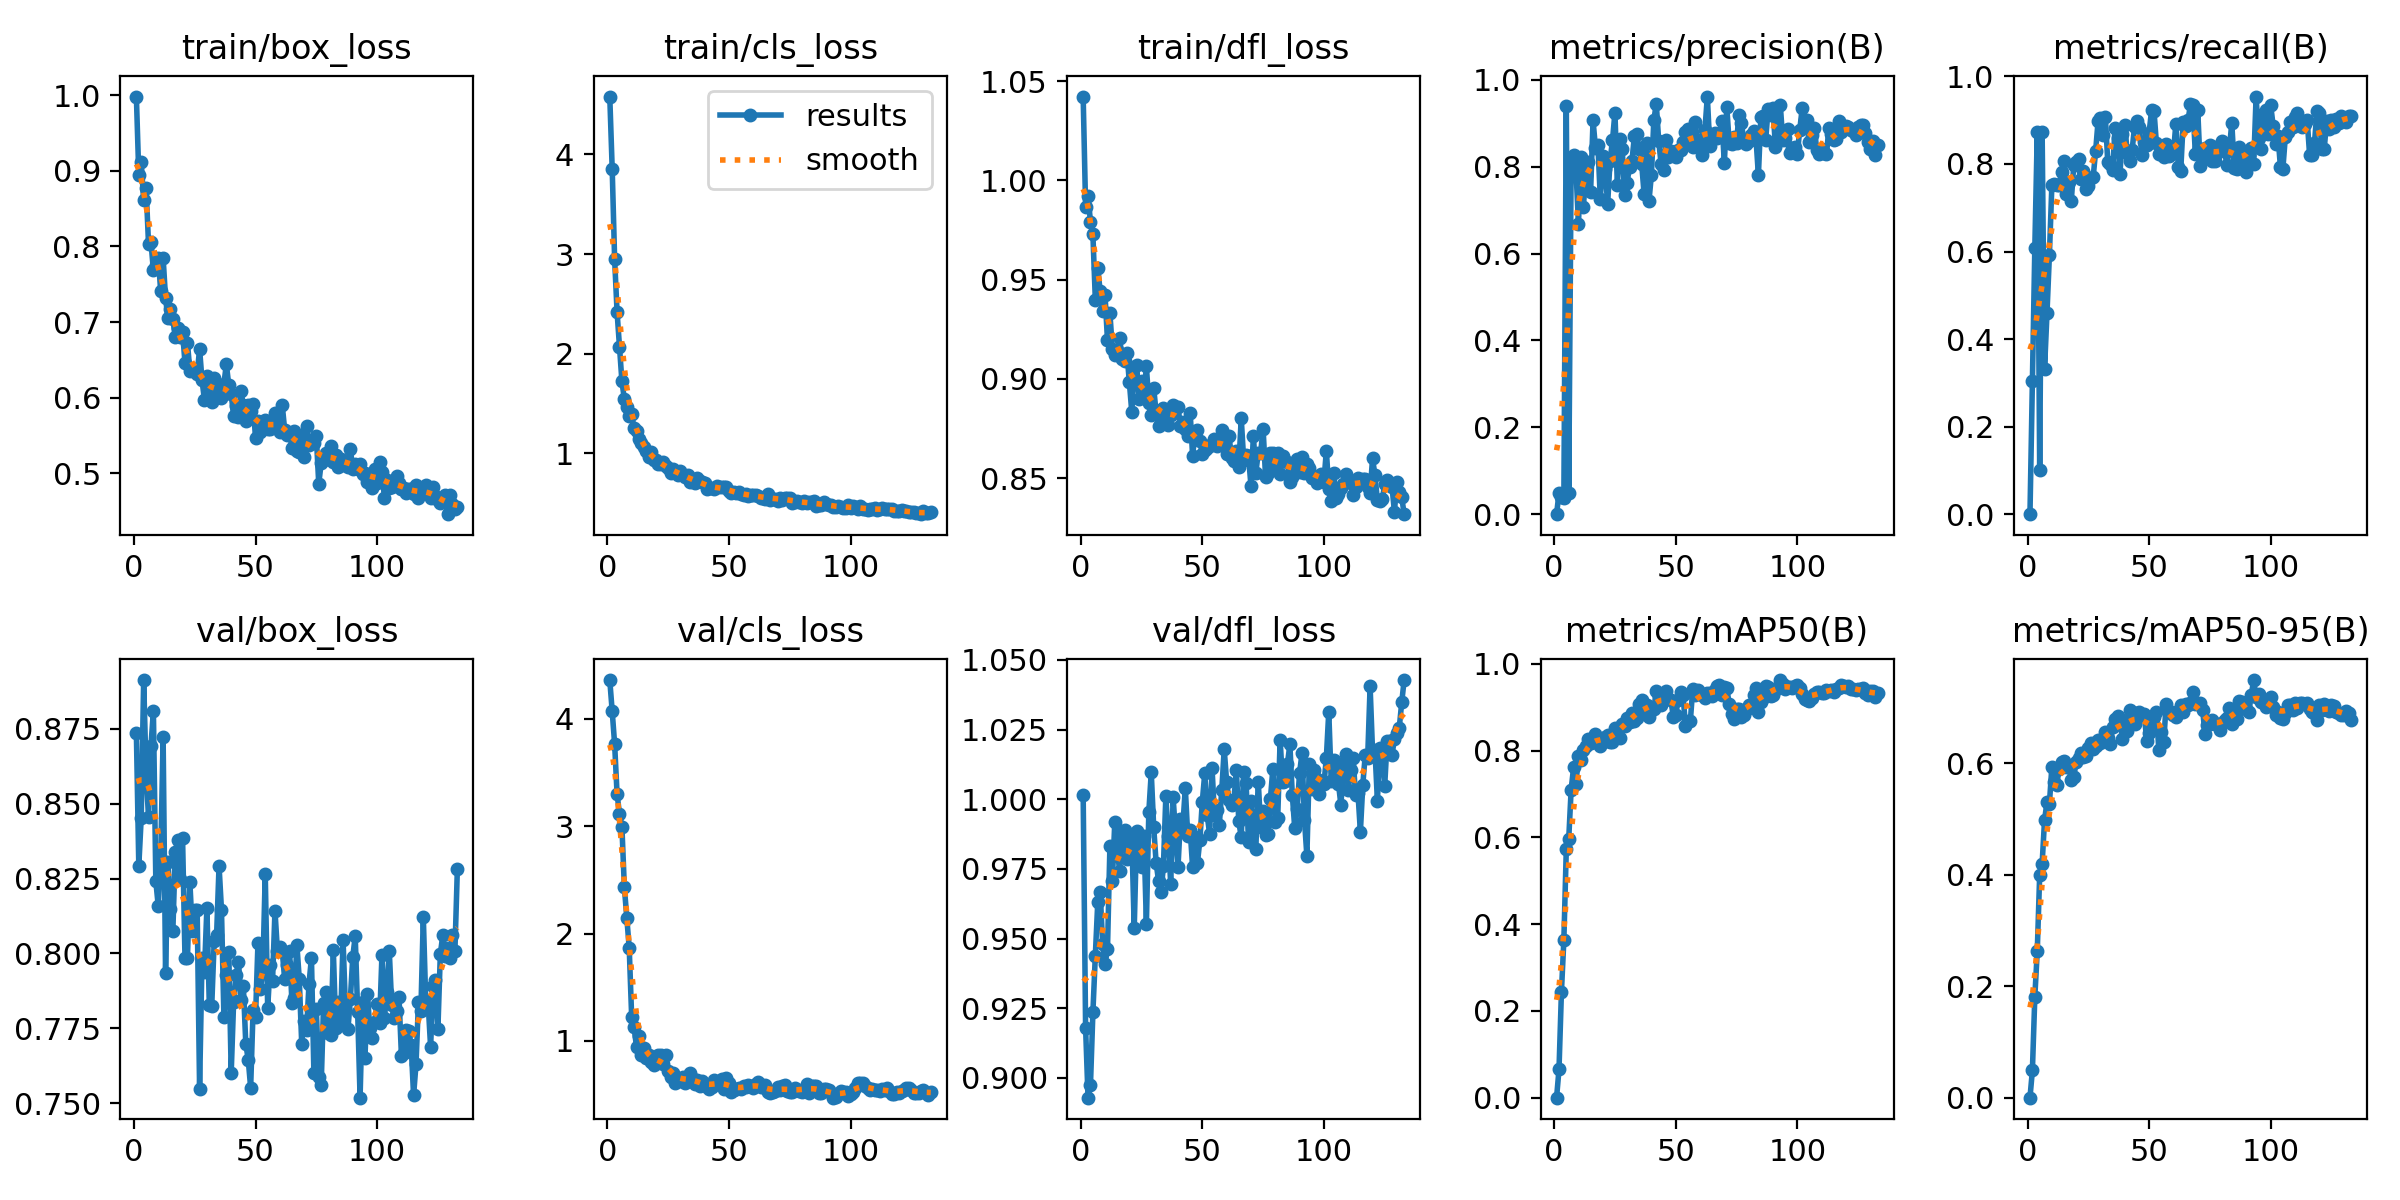

Source data for this figure (header and first rows):
epoch, time, train/box_loss, train/cls_loss, train/dfl_loss, metrics/precision(B), metrics/recall(B), metrics/mAP50(B), metrics/mAP50-95(B), val/box_loss, val/cls_loss, val/dfl_loss, lr/pg0, lr/pg1, lr/pg2
1, 1.518, 0.9984, 4.581, 1.042, 0, 0, 0, 0, 0.8737, 4.363, 1.002, 6.312e-05, 6.312e-05, 6.312e-05
2, 3.068, 0.8946, 3.854, 0.9867, 0.0485, 0.3044, 0.06499, 0.04884, 0.8292, 4.072, 0.918, 0.0001308, 0.0001308, 0.0001308
3, 4.604, 0.9115, 2.948, 0.992, 0.0399, 0.609, 0.2441, 0.1813, 0.8454, 3.766, 0.8929, 0.0001979, 0.0001979, 0.0001979
4, 6.127, 0.8609, 2.42, 0.9792, 0.03798, 0.872, 0.3635, 0.2625, 0.8913, 3.303, 0.8974, 0.0002643, 0.0002643, 0.0002643
5, 7.663, 0.8778, 2.068, 0.9728, 0.9409, 0.1018, 0.5724, 0.4, 0.8605, 3.115, 0.9236, 0.00033, 0.00033, 0.00033
6, 9.186, 0.8033, 1.722, 0.9399, 0.04901, 0.873, 0.5965, 0.4194, 0.8454, 2.99, 0.9439, 0.000395, 0.000395, 0.000395
7, 10.69, 0.8063, 1.545, 0.9559, 0.8065, 0.3327, 0.7104, 0.4981, 0.8693, 2.432, 0.963, 0.0004593, 0.0004593, 0.0004593
8, 12.21, 0.7684, 1.466, 0.944, 0.8266, 0.4592, 0.7613, 0.5296, 0.881, 2.144, 0.9667, 0.0005078, 0.0005078, 0.0005078
9, 13.76, 0.7753, 1.377, 0.9341, 0.7909, 0.5931, 0.7241, 0.5272, 0.8241, 1.865, 0.9482, 0.0005052, 0.0005052, 0.0005052
10, 15.26, 0.7853, 1.392, 0.9421, 0.6673, 0.7509, 0.7884, 0.5932, 0.8158, 1.226, 0.9408, 0.0005026, 0.0005026, 0.0005026
11, 16.77, 0.741, 1.252, 0.9194, 0.8223, 0.7553, 0.7791, 0.5664, 0.8315, 1.127, 0.9462, 0.0005, 0.0005, 0.0005
12, 18.29, 0.7852, 1.228, 0.933, 0.7066, 0.7513, 0.8023, 0.5606, 0.8722, 0.9433, 0.9832, 0.0004974, 0.0004974, 0.0004974
13, 19.8, 0.7316, 1.146, 0.9152, 0.7819, 0.751, 0.8099, 0.5898, 0.7935, 1.041, 0.9708, 0.0004948, 0.0004948, 0.0004948
14, 21.31, 0.7052, 1.106, 0.912, 0.8099, 0.7822, 0.8266, 0.6022, 0.8304, 0.8724, 0.9917, 0.0004922, 0.0004922, 0.0004922
15, 22.83, 0.7167, 1.062, 0.9145, 0.7428, 0.8067, 0.8184, 0.6044, 0.8148, 0.9331, 0.9818, 0.0004895, 0.0004895, 0.0004895
16, 24.37, 0.7045, 1.028, 0.9207, 0.9065, 0.7311, 0.829, 0.5928, 0.8074, 0.8369, 0.9744, 0.0004869, 0.0004869, 0.0004869
17, 26, 0.6798, 0.9602, 0.9099, 0.8442, 0.7596, 0.8377, 0.5929, 0.8339, 0.8709, 0.988, 0.0004843, 0.0004843, 0.0004843
18, 27.52, 0.692, 1.013, 0.9093, 0.8505, 0.7157, 0.8249, 0.5695, 0.8377, 0.8066, 0.9889, 0.0004817, 0.0004817, 0.0004817
19, 29.05, 0.6805, 0.9326, 0.9132, 0.7254, 0.7968, 0.8105, 0.5745, 0.8248, 0.7766, 0.9787, 0.0004791, 0.0004791, 0.0004791
20, 30.55, 0.6871, 0.9327, 0.8984, 0.8243, 0.8053, 0.8196, 0.6021, 0.8385, 0.8055, 0.9869, 0.0004765, 0.0004765, 0.0004765
21, 32.07, 0.6455, 0.8972, 0.8832, 0.794, 0.8121, 0.8316, 0.6089, 0.7983, 0.8645, 0.9864, 0.0004739, 0.0004739, 0.0004739
22, 33.59, 0.6726, 0.8911, 0.9058, 0.7135, 0.7666, 0.8364, 0.6179, 0.7986, 0.8727, 0.9536, 0.0004713, 0.0004713, 0.0004713
23, 35.09, 0.6356, 0.9115, 0.9067, 0.8143, 0.7842, 0.8189, 0.6102, 0.8239, 0.7863, 0.9887, 0.0004687, 0.0004687, 0.0004687
24, 36.61, 0.6374, 0.8743, 0.8897, 0.8609, 0.7432, 0.8198, 0.6128, 0.8074, 0.8676, 0.9872, 0.0004661, 0.0004661, 0.0004661
25, 38.14, 0.6383, 0.8528, 0.8988, 0.9243, 0.7499, 0.8526, 0.6262, 0.8145, 0.7214, 0.9758, 0.0004635, 0.0004635, 0.0004635
26, 39.65, 0.6313, 0.8025, 0.8915, 0.7589, 0.767, 0.8444, 0.6361, 0.8146, 0.659, 0.9867, 0.0004609, 0.0004609, 0.0004609
27, 41.16, 0.6645, 0.8487, 0.9063, 0.8649, 0.7704, 0.8298, 0.626, 0.7549, 0.7038, 0.9553, 0.0004583, 0.0004583, 0.0004583
28, 42.64, 0.6227, 0.8088, 0.8877, 0.8405, 0.8292, 0.8612, 0.6313, 0.7986, 0.6117, 0.9954, 0.0004557, 0.0004557, 0.0004557
29, 44.15, 0.5973, 0.7879, 0.8816, 0.734, 0.8973, 0.8565, 0.6411, 0.7938, 0.6361, 1.01, 0.0004531, 0.0004531, 0.0004531
30, 45.69, 0.6286, 0.8235, 0.8956, 0.7634, 0.9052, 0.8748, 0.6356, 0.8152, 0.6214, 0.99, 0.0004505, 0.0004505, 0.0004505
31, 47.21, 0.6045, 0.7845, 0.8829, 0.8, 0.8665, 0.865, 0.643, 0.7827, 0.6596, 0.9772, 0.0004479, 0.0004479, 0.0004479
32, 48.71, 0.5945, 0.7657, 0.8761, 0.8131, 0.9076, 0.8872, 0.6554, 0.7825, 0.608, 0.9707, 0.0004453, 0.0004453, 0.0004453
33, 50.35, 0.6254, 0.7838, 0.8844, 0.8701, 0.8034, 0.869, 0.6445, 0.8042, 0.6451, 0.9667, 0.0004427, 0.0004427, 0.0004427
34, 51.84, 0.6051, 0.7119, 0.8852, 0.8752, 0.8003, 0.8743, 0.6344, 0.8062, 0.7049, 0.976, 0.0004401, 0.0004401, 0.0004401
35, 53.35, 0.6168, 0.7351, 0.8811, 0.8407, 0.787, 0.9084, 0.6639, 0.8292, 0.6577, 1.001, 0.0004375, 0.0004375, 0.0004375
36, 54.86, 0.6, 0.7001, 0.8767, 0.8064, 0.8831, 0.9159, 0.6797, 0.8146, 0.5956, 0.9868, 0.0004349, 0.0004349, 0.0004349
37, 56.37, 0.6185, 0.7544, 0.8817, 0.7374, 0.8601, 0.887, 0.6835, 0.7788, 0.6381, 0.9695, 0.0004323, 0.0004323, 0.0004323
38, 57.88, 0.644, 0.7219, 0.8871, 0.855, 0.7762, 0.9049, 0.6788, 0.7928, 0.5817, 1.001, 0.0004297, 0.0004297, 0.0004297
39, 59.41, 0.6169, 0.7124, 0.8857, 0.721, 0.8683, 0.8785, 0.6434, 0.8005, 0.6235, 0.9872, 0.0004271, 0.0004271, 0.0004271
40, 60.91, 0.6042, 0.7045, 0.8858, 0.7814, 0.8887, 0.895, 0.6611, 0.7601, 0.5784, 0.9757, 0.0004245, 0.0004245, 0.0004245
41, 62.42, 0.5762, 0.6403, 0.8764, 0.9069, 0.8257, 0.8949, 0.6571, 0.784, 0.5799, 0.9929, 0.0004219, 0.0004219, 0.0004219
42, 63.92, 0.5893, 0.6543, 0.8783, 0.9452, 0.8076, 0.9383, 0.6953, 0.7927, 0.5528, 0.9905, 0.0004192, 0.0004192, 0.0004192
43, 65.41, 0.5749, 0.6498, 0.8748, 0.8595, 0.8314, 0.9253, 0.6848, 0.7973, 0.5725, 1.004, 0.0004166, 0.0004166, 0.0004166
44, 66.91, 0.6089, 0.6445, 0.8712, 0.8062, 0.8844, 0.9057, 0.6694, 0.7845, 0.6324, 0.987, 0.000414, 0.000414, 0.000414
45, 68.42, 0.5898, 0.6717, 0.883, 0.7935, 0.8985, 0.9306, 0.6895, 0.7891, 0.6202, 0.9889, 0.0004114, 0.0004114, 0.0004114
46, 69.9, 0.5689, 0.6599, 0.8613, 0.8605, 0.885, 0.9364, 0.6916, 0.7698, 0.6026, 0.9757, 0.0004088, 0.0004088, 0.0004088
47, 71.4, 0.5897, 0.6607, 0.8724, 0.8223, 0.8216, 0.9189, 0.687, 0.7646, 0.6477, 0.9864, 0.0004062, 0.0004062, 0.0004062
48, 72.9, 0.5826, 0.6602, 0.8743, 0.8373, 0.8504, 0.9178, 0.6888, 0.7552, 0.5495, 0.9772, 0.0004036, 0.0004036, 0.0004036
49, 74.51, 0.5914, 0.6623, 0.8687, 0.8307, 0.8437, 0.8783, 0.6401, 0.7812, 0.6551, 0.9854, 0.000401, 0.000401, 0.000401
50, 76.01, 0.5466, 0.6247, 0.8622, 0.8222, 0.8718, 0.8833, 0.6535, 0.7786, 0.6069, 0.9992, 0.0003984, 0.0003984, 0.0003984
51, 77.53, 0.5686, 0.5998, 0.864, 0.8375, 0.9222, 0.916, 0.6743, 0.8033, 0.5272, 1.009, 0.0003958, 0.0003958, 0.0003958
52, 79.02, 0.5547, 0.6094, 0.8654, 0.8386, 0.9219, 0.9343, 0.6828, 0.7881, 0.5433, 0.9944, 0.0003932, 0.0003932, 0.0003932
53, 80.54, 0.5675, 0.6065, 0.8666, 0.8568, 0.8468, 0.929, 0.6908, 0.7941, 0.5535, 0.9875, 0.0003906, 0.0003906, 0.0003906
54, 82.06, 0.5702, 0.6175, 0.8665, 0.8794, 0.8235, 0.8576, 0.6232, 0.8266, 0.5618, 1.011, 0.000388, 0.000388, 0.000388
55, 83.56, 0.5586, 0.5932, 0.8697, 0.8874, 0.8243, 0.8694, 0.6547, 0.7818, 0.5468, 0.9942, 0.0003854, 0.0003854, 0.0003854
56, 85.06, 0.5585, 0.5843, 0.8661, 0.8555, 0.8163, 0.8672, 0.6371, 0.796, 0.5763, 0.9961, 0.0003828, 0.0003828, 0.0003828
57, 86.56, 0.5613, 0.5892, 0.868, 0.8451, 0.8445, 0.9426, 0.7057, 0.7908, 0.5667, 0.9909, 0.0003802, 0.0003802, 0.0003802
58, 88.07, 0.5794, 0.5753, 0.8743, 0.9023, 0.8175, 0.9292, 0.6935, 0.8143, 0.587, 1.003, 0.0003776, 0.0003776, 0.0003776
59, 89.57, 0.5608, 0.5785, 0.8676, 0.8574, 0.8355, 0.9397, 0.6897, 0.8009, 0.58, 1.018, 0.000375, 0.000375, 0.000375
60, 91.06, 0.5551, 0.5789, 0.862, 0.8604, 0.8243, 0.9314, 0.6858, 0.8023, 0.5639, 1.006, 0.0003724, 0.0003724, 0.0003724
... 73 more rows
